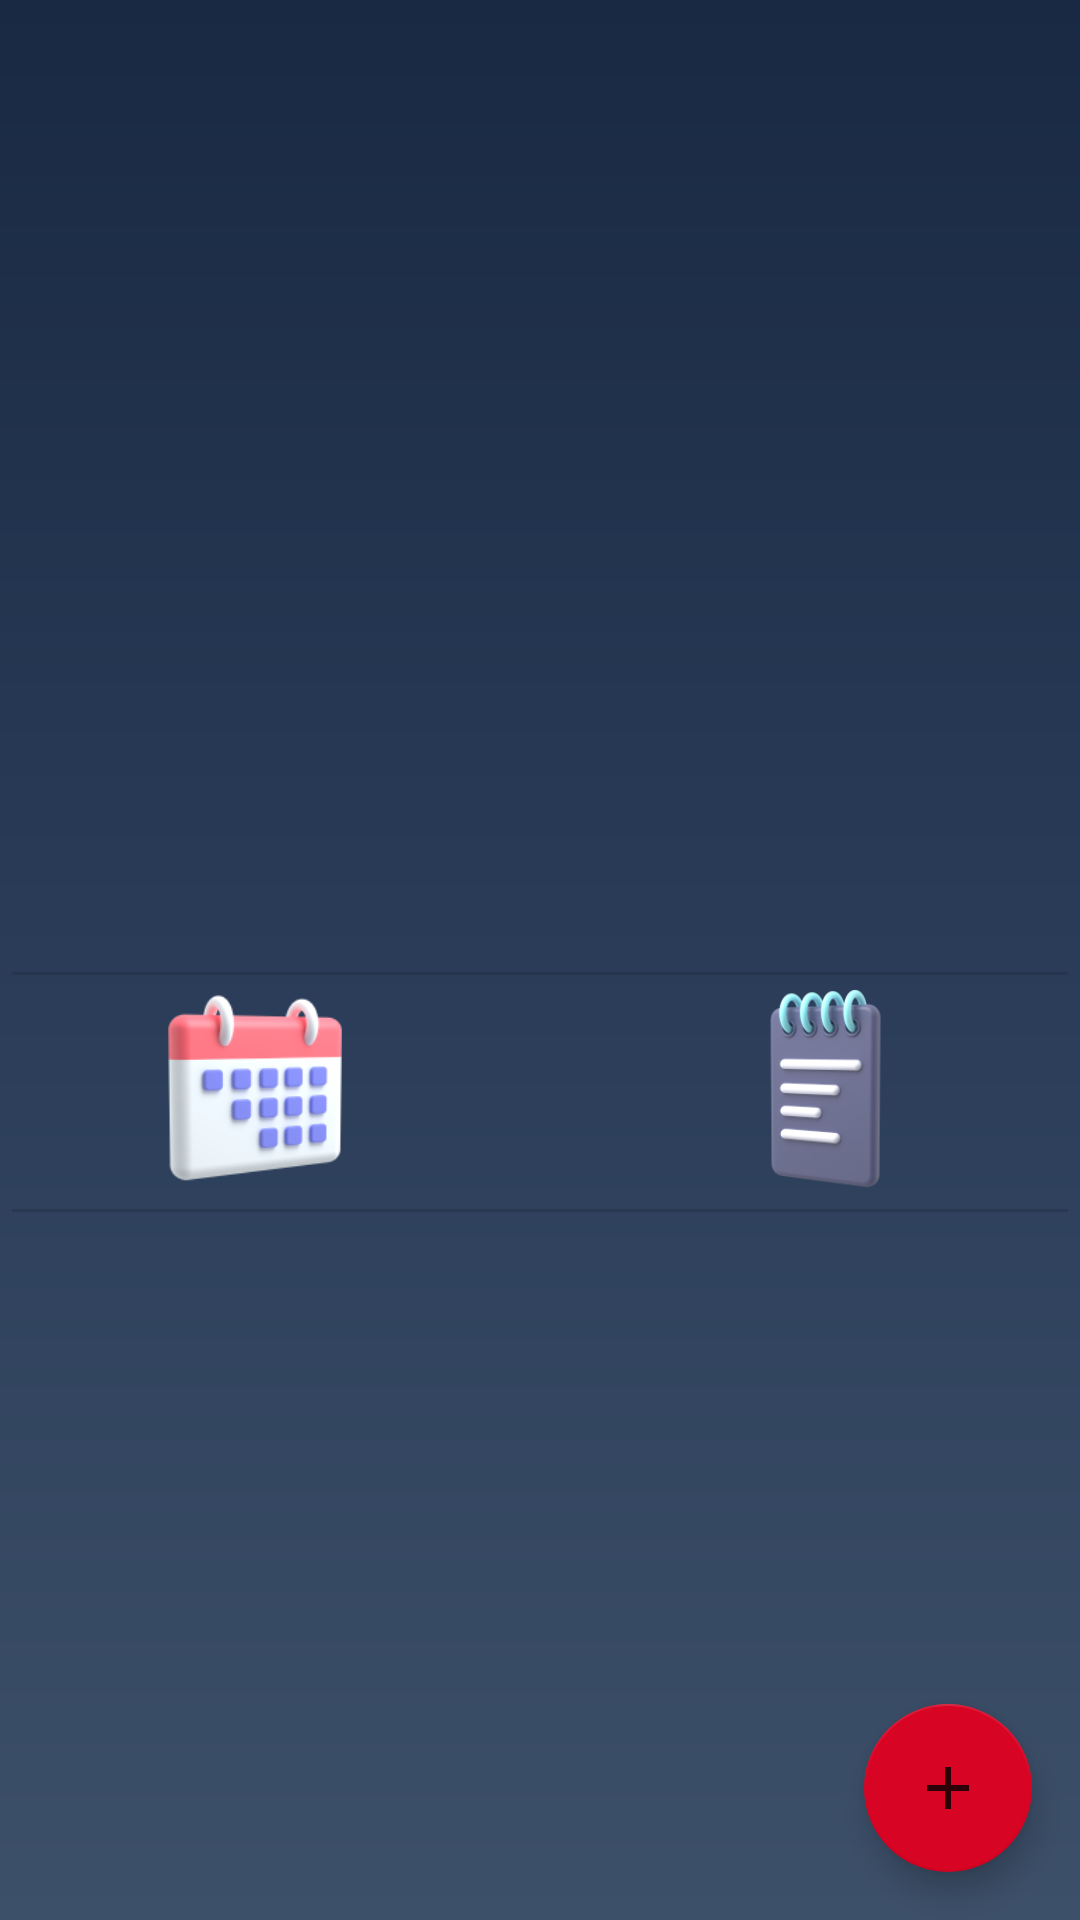

Write the Android layout XML for this screen, with the resource values it uses.
<!-- AndroidManifest.xml: application theme Theme.MyRe -->
<!-- res/layout/activity_main.xml -->
<?xml version="1.0" encoding="utf-8"?>
<androidx.coordinatorlayout.widget.CoordinatorLayout xmlns:android="http://schemas.android.com/apk/res/android"
    xmlns:app="http://schemas.android.com/apk/res-auto"
    xmlns:tools="http://schemas.android.com/tools"
    android:background="@drawable/gradient"
    android:layout_width="match_parent"
    android:layout_height="match_parent"
    tools:context=".MainActivity">

    <RelativeLayout
        android:id="@+id/view"
        android:layout_width="match_parent"
        android:layout_height="match_parent">
        <TextView
            android:id="@+id/notificationText"
            android:text="@string/notificationText"
            android:textSize="40sp"
            android:textColor="@color/grey"
            android:fontFamily="@font/roboto_condensed_regular"
            android:visibility="gone"
            android:layout_centerHorizontal="true"
            android:layout_marginTop="200dp"
            android:layout_width="wrap_content"
            android:layout_height="wrap_content"/>
        <androidx.recyclerview.widget.RecyclerView
            android:id="@+id/recyclerView"
            android:layout_margin="10dp"
            android:layout_width="match_parent"
            android:layout_height="300dp"/>

        <View
            android:id="@+id/dividerTop"
            android:layout_width="match_parent"
            android:layout_height="1dp"
            android:layout_below="@+id/recyclerView"
            android:layout_margin="4dp"
            android:background="?android:attr/listDivider" />

        <RelativeLayout
            android:id="@+id/middleView"
            android:layout_width="match_parent"
            android:layout_height="wrap_content"
            android:layout_below="@+id/dividerTop">

            <ImageButton
                android:id="@+id/button1"
                android:src="@drawable/my_calendar"
                android:layout_marginStart="50dp"
                android:background="#00FFFFFF"
                android:layout_width="70dp"
                android:layout_height="70dp"
                android:layout_marginEnd="180dp"
                android:scaleType="fitXY"
                android:contentDescription="@string/app_name" />

            <ImageButton
                android:id="@+id/button2"
                android:src="@drawable/notebook"
                android:background="#00FFFFFF"
                android:layout_alignParentEnd="true"
                android:layout_width="70dp"
                android:layout_height="70dp"
                android:layout_marginEnd="50dp"
                android:scaleType="fitXY"
                android:contentDescription="@string/app_name" />

        </RelativeLayout>

        <View
            android:id="@+id/dividerBottom"
            android:layout_width="match_parent"
            android:layout_height="1dp"
            android:layout_below="@+id/middleView"
            android:layout_margin="4dp"
            android:background="?android:attr/listDivider" />


        <ListView
            android:id="@+id/listViewSn"
            android:divider="@null"
            android:layout_width="match_parent"
            android:layout_height="200dp"
            android:layout_below="@+id/dividerBottom"
            android:layout_margin="16dp" />
        <ImageView
            android:id="@+id/emptyListSn"
            android:src="@drawable/ic_action_empty_list"
            android:layout_centerHorizontal="true"
            android:layout_marginTop="60sp"
            android:layout_below="@id/dividerBottom"
            android:layout_width="100dp"
            android:layout_height="100dp"
            android:visibility="gone"
            android:contentDescription="@string/app_name" />
    </RelativeLayout>

    <com.google.android.material.floatingactionbutton.FloatingActionButton
        android:id="@+id/floatingActionButton"
        android:layout_width="wrap_content"
        android:layout_height="wrap_content"
        android:clickable="true"
        android:layout_margin="16dp"
        app:elevation="6dp"
        app:backgroundTint="@color/red"
        android:layout_gravity="bottom|end"
        app:srcCompat="@drawable/ic_action_add"
        android:focusable="true"
        android:contentDescription="@string/app_name" />

</androidx.coordinatorlayout.widget.CoordinatorLayout>
<!-- resources referenced by this layout -->
<resources>
  <color name="grey">#AAA2A2</color>
  <color name="red">#D80424</color>
  <!-- drawable gradient (drawable) -->
  <?xml version="1.0" encoding="utf-8"?>
  <shape xmlns:android="http://schemas.android.com/apk/res/android"
      android:shape="rectangle">
      <gradient
          android:startColor="#3D5069"
          android:centerColor="#2A3c58"
          android:endColor="#192943"
          android:angle="90"/>
      <corners
          android:radius="0dp"/>
  </shape>
  <!-- drawable ic_action_add (drawable-anydpi) -->
  <vector xmlns:android="http://schemas.android.com/apk/res/android"
      android:width="24dp"
      android:height="24dp"
      android:viewportWidth="24"
      android:viewportHeight="24"
      android:tint="#050505"
      android:alpha="0.8">
    <path
        android:fillColor="@android:color/white"
        android:pathData="M19,13h-6v6h-2v-6H5v-2h6V5h2v6h6v2z"/>
  </vector>
  <!-- drawable ic_action_empty_list (drawable-anydpi) -->
  <vector xmlns:android="http://schemas.android.com/apk/res/android"
      android:width="24dp"
      android:height="24dp"
      android:viewportWidth="24"
      android:viewportHeight="24"
      android:tint="#BDADAD"
      android:alpha="0.8">
    <path
        android:fillColor="@android:color/white"
        android:pathData="M19,4L5,4c-1.11,0 -2,0.9 -2,2v12c0,1.1 0.89,2 2,2h14c1.1,0 2,-0.9 2,-2L21,6c0,-1.1 -0.89,-2 -2,-2zM19,18L5,18L5,8h14v10z"/>
  </vector>
  <!-- drawable my_calendar: png bitmap (drawable-xxhdpi, 103095 bytes) -->
  <!-- drawable notebook: png bitmap (drawable-xxhdpi, 171121 bytes) -->
  <string name="app_name">myCare</string>
  <string name="notificationText">No notifications yet!!!</string>
  <style name="Theme.MyRe" parent="Theme.MaterialComponents.DayNight.DarkActionBar">
          
          <item name="colorPrimary">@color/red</item>
          <item name="colorPrimaryVariant">@color/purple_700</item>
          <item name="colorOnPrimary">@color/white</item>
          
          <item name="colorSecondary">@color/teal_200</item>
          <item name="colorSecondaryVariant">@color/teal_700</item>
          <item name="colorOnSecondary">@color/black</item>
          
          <item name="android:statusBarColor" tools:targetApi="l">?attr/colorPrimaryVariant</item>
          
      </style>
  <color name="purple_700" />
  <color name="white">#FFFFFFFF</color>
  <color name="teal_200">#FF03DAC5</color>
  <color name="teal_700">#FF018786</color>
  <color name="black">#FF000000</color>
</resources>
